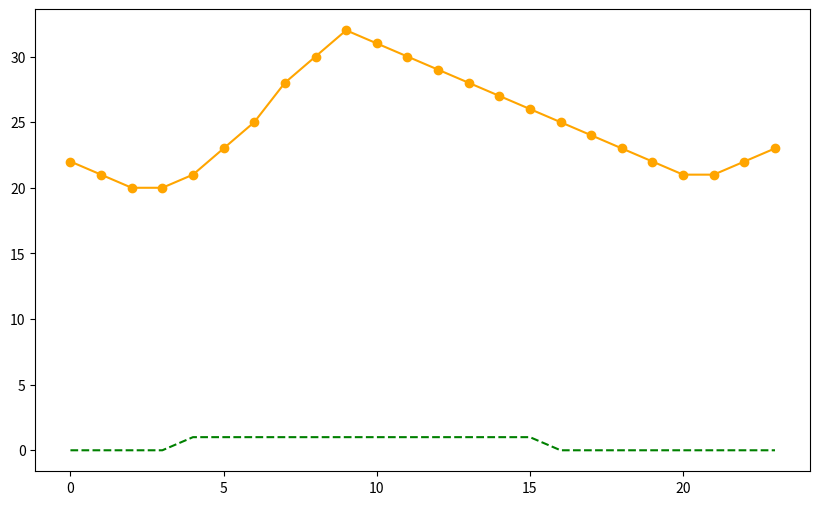

Source code (Python): (Note: this script raises an exception after producing the figure.)
import matplotlib.pyplot as plt

# Simulated time (hours in a day)
time = list(range(0, 24))

# Simulated sensor data
temperature = [22, 21, 20, 20, 21, 23, 25, 28, 30, 32, 31, 30, 29, 28, 27, 26, 25, 24, 23, 22, 21, 21, 22, 23]
occupancy = [0, 0, 0, 0, 1, 1, 1, 1, 1, 1, 1, 1, 1, 1, 1, 1, 0, 0, 0, 0, 0, 0, 0, 0]
energy_usage = [0.2, 0.2, 0.2, 0.3, 1.5, 2.0, 2.3, 3.0, 3.5, 3.8, 3.7, 3.6, 3.4, 3.3, 3.2, 3.0, 2.8, 2.5, 2.3, 2.0, 1.0, 0.8, 0.6, 0.4, 0.3]

# Plotting the data
plt.figure(figsize=(10, 6))

# Plot temperature
plt.plot(time, temperature, label='Temperature (°C)', color='orange', marker='o')

# Plot occupancy
plt.plot(time, occupancy, label='Occupancy (0/1)', color='green', linestyle='--')

# Plot energy usage
plt.plot(time, energy_usage, label='Energy Usage (kWh)', color='blue', marker='s')

# Formatting the graph
plt.title('Energy Efficiency Data Visualization')
plt.xlabel('Time (Hour of Day)')
plt.ylabel('Values')
plt.legend()
plt.grid(True)
plt.xticks(time)

# Show the plot
plt.tight_layout()
plt.show()
